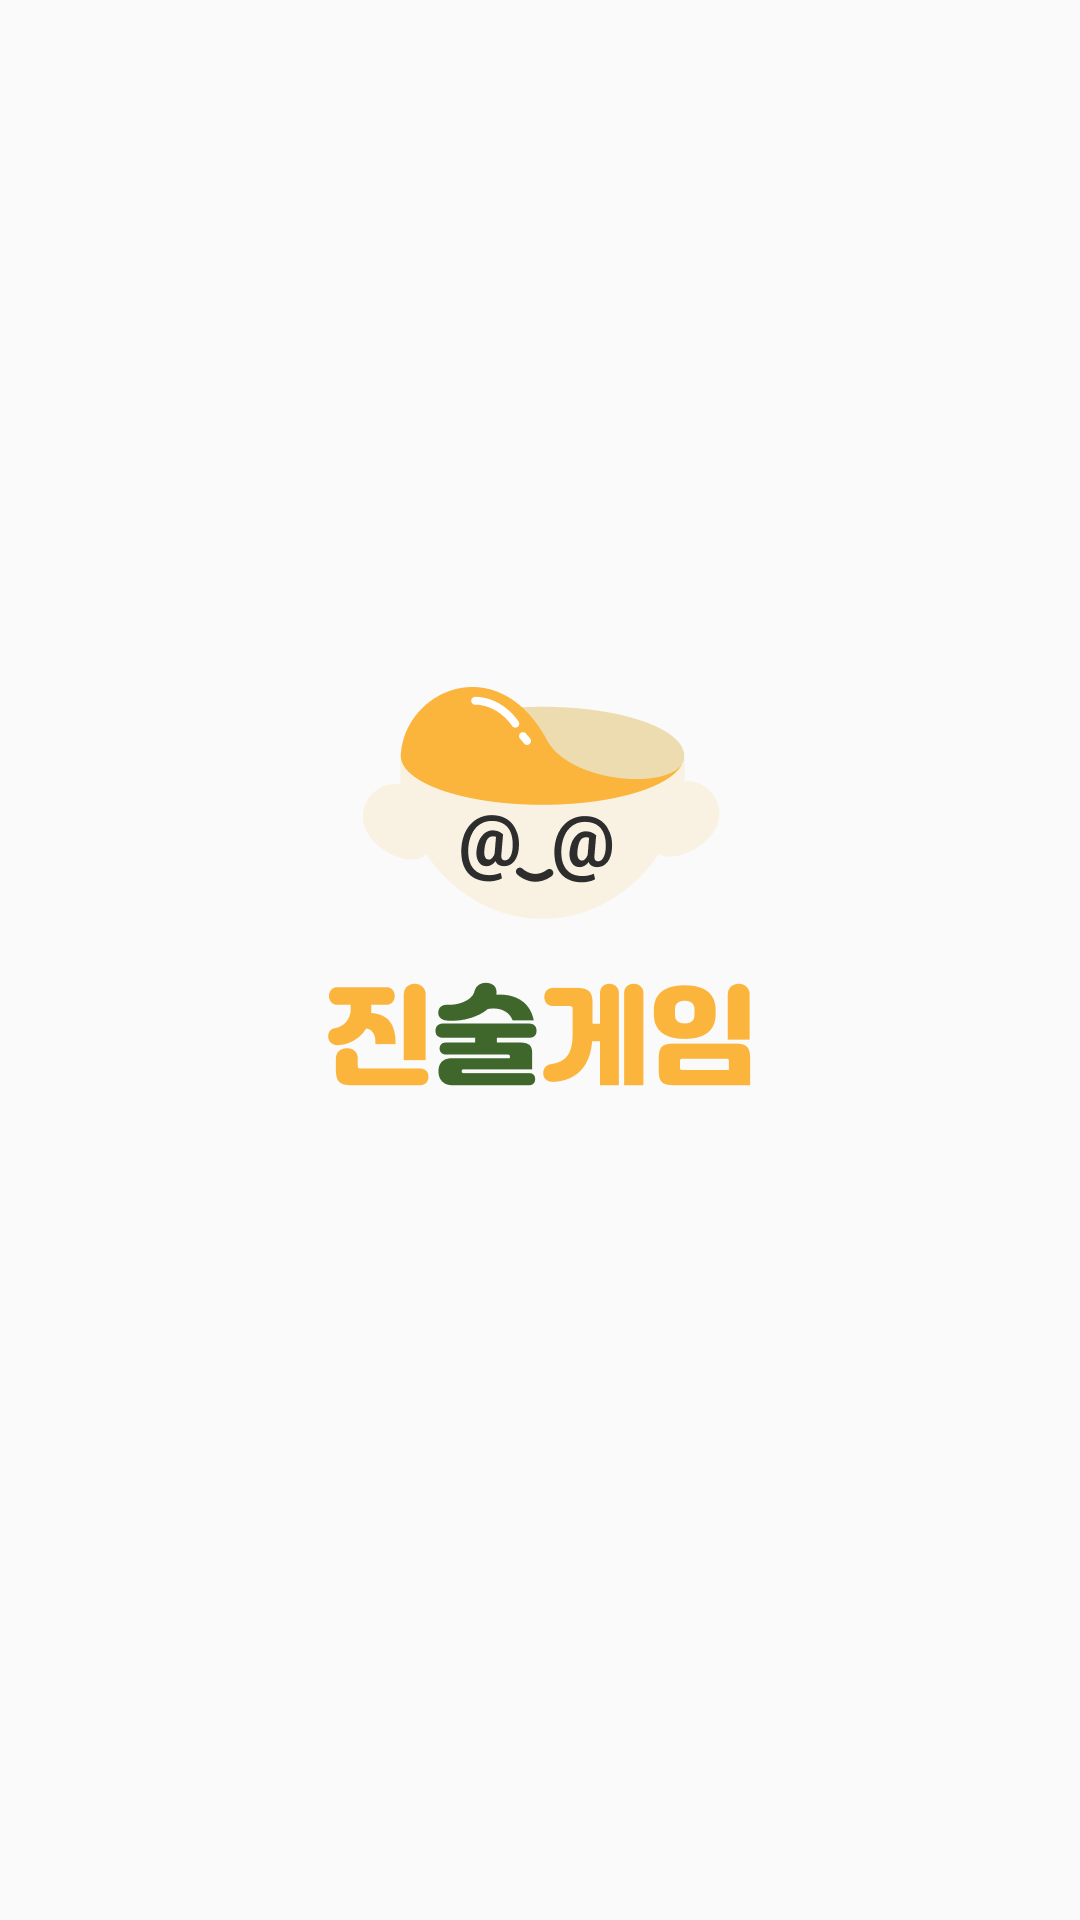

Reconstruct the res/layout file that produces this screen, plus the resources it refers to.
<!-- AndroidManifest.xml: application theme Theme.JinSool -->
<!-- res/layout/activity_splash.xml -->
<?xml version="1.0" encoding="utf-8"?>
<androidx.constraintlayout.widget.ConstraintLayout xmlns:android="http://schemas.android.com/apk/res/android"
    xmlns:app="http://schemas.android.com/apk/res-auto"
    xmlns:tools="http://schemas.android.com/tools"
    android:layout_width="match_parent"
    android:layout_height="match_parent"
    tools:context=".SplashActivity">

    <ImageView
        android:layout_width="wrap_content"
        android:layout_height="wrap_content"
        android:src="@drawable/group_20"
        app:layout_constraintBottom_toBottomOf="parent"
        app:layout_constraintEnd_toEndOf="parent"
        app:layout_constraintStart_toStartOf="parent"
        app:layout_constraintTop_toTopOf="parent"
        android:layout_marginTop="289dp"
        android:layout_marginBottom="336dp"
        android:layout_marginHorizontal="108dp"
        />

</androidx.constraintlayout.widget.ConstraintLayout>
<!-- resources referenced by this layout -->
<resources>
  <!-- drawable group_20: png bitmap (drawable-hdpi, 10468 bytes) -->
  <style name="Theme.JinSool" parent="Theme.AppCompat.Light.NoActionBar">
          
          <item name="colorPrimary">@color/orange</item>
          <item name="colorPrimaryVariant">@color/purple_700</item>
          <item name="colorOnPrimary">@color/white</item>
          
          <item name="colorSecondary">@color/teal_200</item>
          <item name="colorSecondaryVariant">@color/teal_700</item>
          <item name="colorOnSecondary">@color/black</item>
          
          <item name="android:statusBarColor" tools:targetApi="l">@color/orange</item>
          
      </style>
  <color name="orange">#FBB53C</color>
  <color name="purple_700">#FF3700B3</color>
  <color name="white">#FFFFFFFF</color>
  <color name="teal_200">#FF03DAC5</color>
  <color name="teal_700">#FF018786</color>
  <color name="black">#FF000000</color>
</resources>
